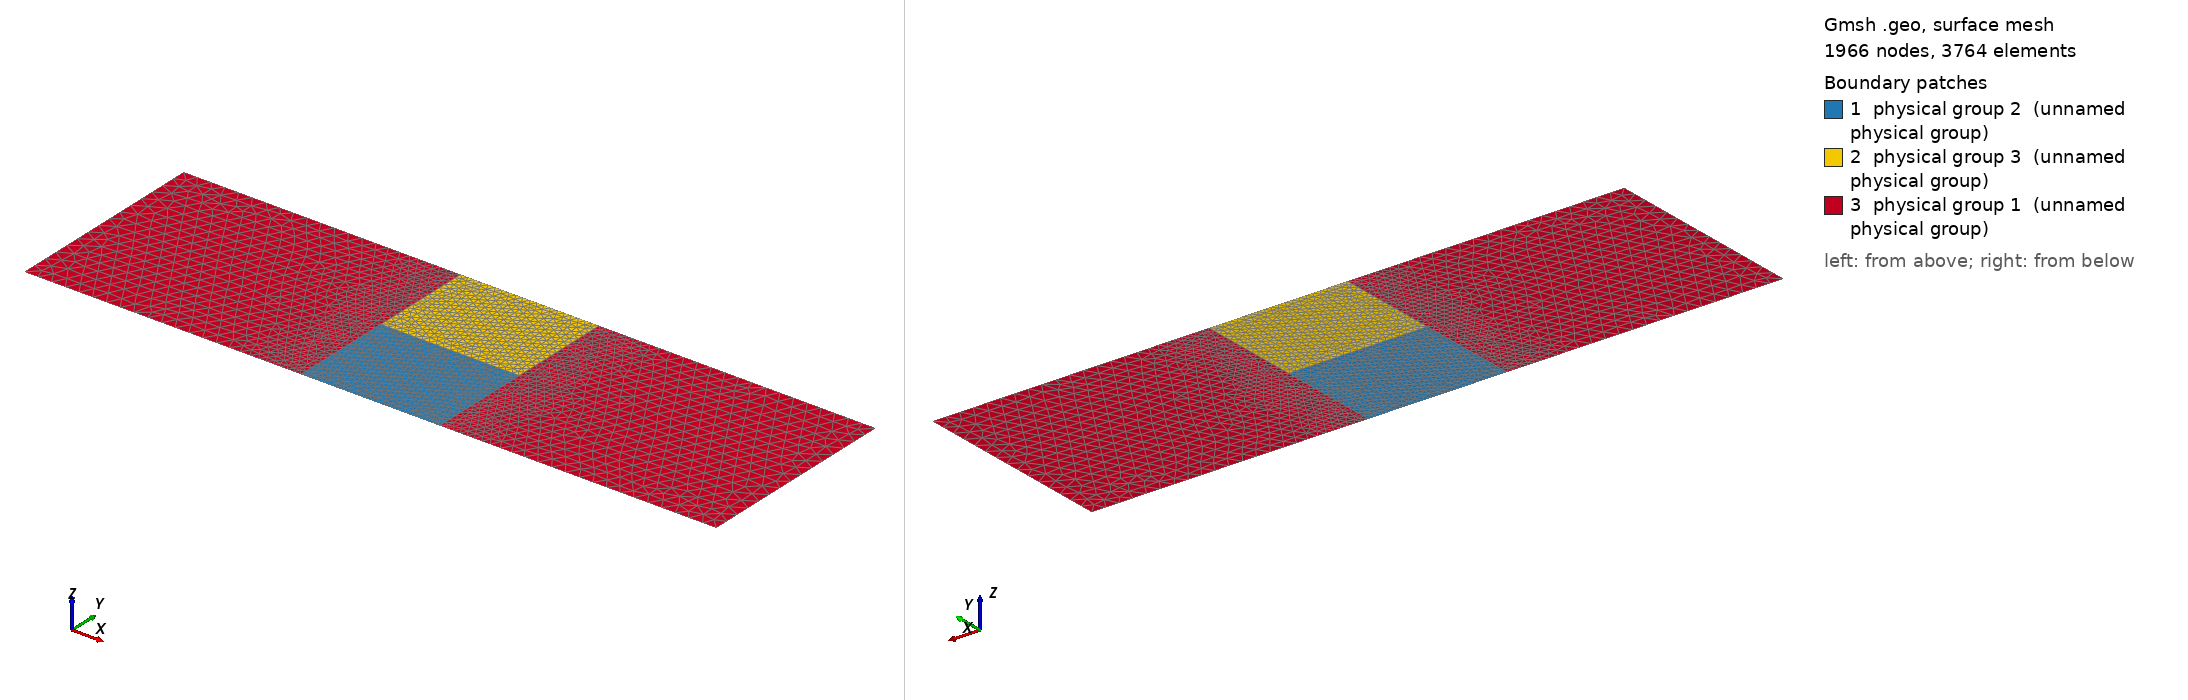

Gmsh geometry script, surface-meshed: 1966 nodes, 3764 surface elements. Boundary patches (legend numbers): 1 physical group 2 (unnamed physical group), 2 physical group 3 (unnamed physical group), 3 physical group 1 (unnamed physical group). Left view from above one corner, right view from below the opposite corner. Legend entries are the model's physical surfaces. The drawing asked Gmsh for element sizes between 1% and 20% of the model's largest extent; the script's own settings can give other sizes.

=== test_us_barhalf_centree_sym.geo (drawn) ===
// Rectangular waveguide with two symmetric half-bar defects using different material tags.
//
// Physical tags:
//   Surface MILIEU      : 1
//   Barre basse DEFAUT 1 : 2
//   Barre haute DEFAUT 2 : 3
//   Bord gauche         : 11
//   Bord droit          : 12
//   Bord haut           : 13
//   Bord bas            : 14

Mesh.MshFileVersion = 2.2;
SetFactory("OpenCASCADE");

// ----------------------
// Paramètres géométriques
// ----------------------
Lx = 2.0;    // largeur du rectangle (de -1 à +1)
Ly = 0.6;    // hauteur du rectangle (de 0 à 0.6)

cx = 0;   
cy = Ly/2;

// Paramètres du défaut (barre horizontale)
h_bar = 0.3; // Épaisseur (hauteur) de la barre
w_bar = 0.4; // Longueur de la barre (à ajuster selon tes besoins)

// Points de départ (coin inférieur gauche) des deux rectangles-défauts
x_bar = cx - (w_bar / 2);
y_bar_bottom = 0;
y_bar_top = cy;

// ----------------------
// Paramètres de maillage
// ----------------------
h_bulk   = 0.04;   // taille dans le milieu
h_defaut = 0.015;  // taille près du défaut

Mesh.CharacteristicLengthMin = h_defaut;
Mesh.CharacteristicLengthMax = h_bulk;

// ----------------------
// Géométrie
// ----------------------
// Guide d'onde
Rectangle(1) = {-Lx/2, 0, 0, Lx, Ly};          

// Défaut 1 (barre basse)
Rectangle(2) = {x_bar, y_bar_bottom, 0, w_bar, h_bar};

// Défaut 2 (barre haute)
Rectangle(3) = {x_bar, y_bar_top, 0, w_bar, h_bar};

// On découpe le guide d'onde par les deux barres
fragments[] = BooleanFragments{ Surface{1}; Delete; }{ Surface{2, 3}; Delete; };

// ----------------------
// Récupération des IDs (Mise à jour des coordonnées de recherche)
// ----------------------
eps = 1e-6;

// Surfaces des défauts : on englobe chaque rectangle de barre
sDefBottom[] = Surface In BoundingBox {
  x_bar-eps, y_bar_bottom-eps, -eps,
  x_bar+w_bar+eps, y_bar_bottom+h_bar+eps, eps
};
sDefTop[] = Surface In BoundingBox {
  x_bar-eps, y_bar_top-eps, -eps,
  x_bar+w_bar+eps, y_bar_top+h_bar+eps, eps
};

// Surface totale : couvre tout de -Lx/2 à +Lx/2
sAll[] = Surface In BoundingBox {
  -Lx/2-eps, -eps, -eps,
   Lx/2+eps, Ly+eps, eps
};

// On déduit la surface du milieu (sAll - sDefBottom - sDefTop)
sMil[] = sAll[];
For i In {0:#sDefBottom[]-1}
  sMil[] -= {sDefBottom[i]};
EndFor
For i In {0:#sDefTop[]-1}
  sMil[] -= {sDefTop[i]};
EndFor

// ----------------------
// Champs de taille (Distance au défaut)
// ----------------------
Field[1] = Distance;
Field[1].SurfacesList = {sDefBottom[]};
Field[1].NumPointsPerCurve = 100;

Field[2] = Threshold;
Field[2].InField = 1;
Field[2].SizeMin = h_defaut;
Field[2].SizeMax = h_bulk;
// Les distances ci-dessous remplacent le rayon (r et 3*r) 
// pour créer le dégradé de taille de maille autour du rectangle.
Field[2].DistMin = 0.05; 
Field[2].DistMax = 0.25; 

Field[3] = Distance;
Field[3].SurfacesList = {sDefTop[]};
Field[3].NumPointsPerCurve = 100;

Field[4] = Threshold;
Field[4].InField = 3;
Field[4].SizeMin = h_defaut;
Field[4].SizeMax = h_bulk;
Field[4].DistMin = 0.05;
Field[4].DistMax = 0.25;

Field[5] = Min;
Field[5].FieldsList = {2, 4};
Background Field = 5;

// ----------------------
// Physical groups (surfaces)
// ----------------------
Physical Surface(1) = {sMil[]}; // MILIEU
Physical Surface(2) = {sDefBottom[]}; // DEFAUT BAS
Physical Surface(3) = {sDefTop[]};    // DEFAUT HAUT

// ----------------------
// Physical groups (bords)
// ----------------------

// GAUCHE : x = -Lx/2
cLeft[]  = Curve In BoundingBox {-Lx/2-eps, -eps, -1, -Lx/2+eps, Ly+eps, 1};

// DROITE : x = +Lx/2
cRight[] = Curve In BoundingBox {Lx/2-eps, -eps, -1, Lx/2+eps, Ly+eps, 1};

// HAUT : y = Ly (couvre tout X de -Lx/2 à Lx/2)
cTop[]   = Curve In BoundingBox {-Lx/2-eps, Ly-eps, -1, Lx/2+eps, Ly+eps, 1};

// BAS : y = 0 (couvre tout X de -Lx/2 à Lx/2)
cBot[]   = Curve In BoundingBox {-Lx/2-eps, -eps, -1, Lx/2+eps, eps, 1};

Physical Curve(11) = {cLeft[]};   // SIGMA_GAUCHE
Physical Curve(12) = {cRight[]};  // SIGMA_DROITE
Physical Curve(13) = {cTop[]};    // BORD_HAUT
Physical Curve(14) = {cBot[]};    // BORD_BAS

Mesh.RecombineAll = 0;
